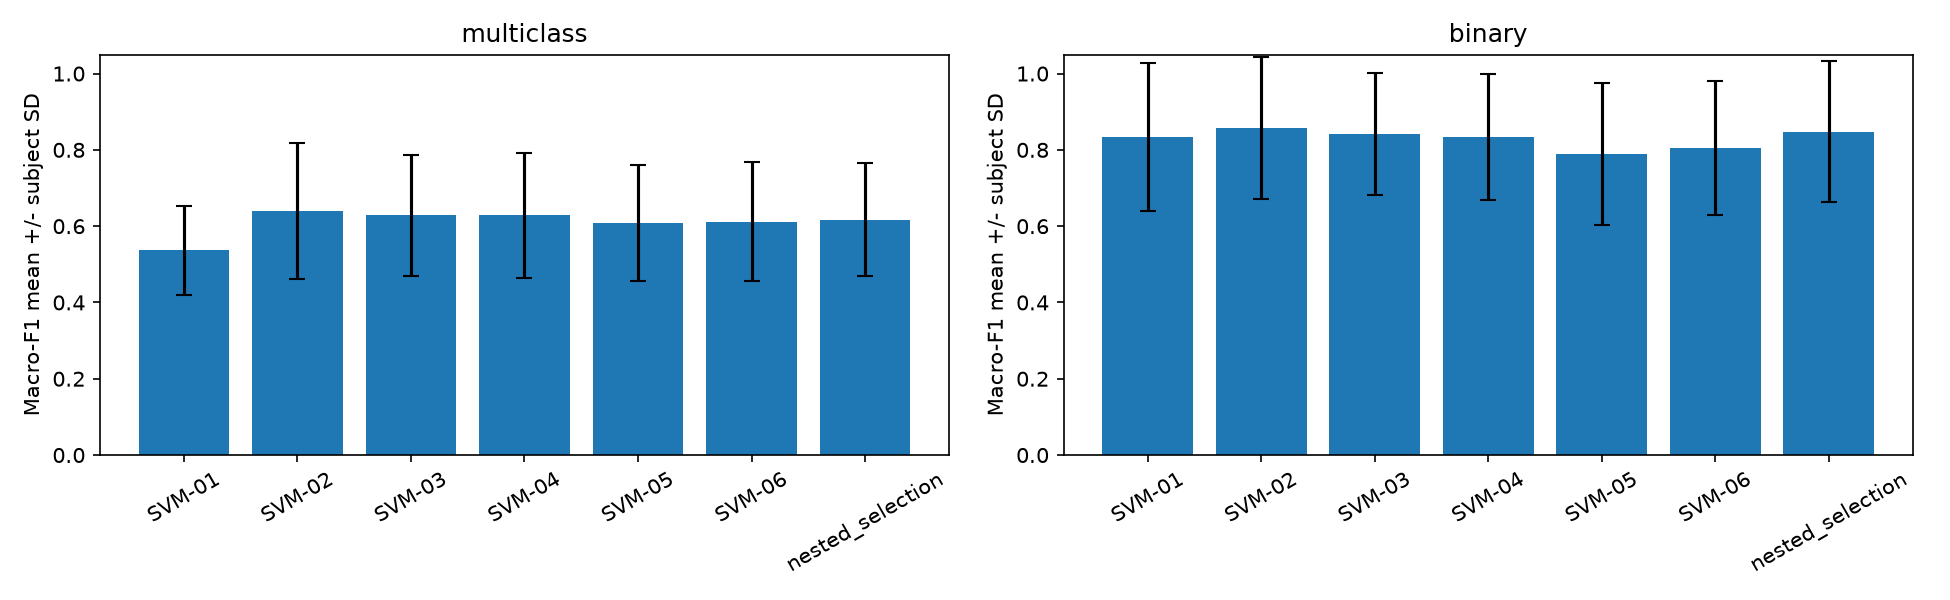

The table this chart was drawn from, first rows:
run_id, C, gamma, task, macro_f1_mean, macro_f1_std, balanced_accuracy_mean, balanced_accuracy_std
SVM-01, 0.1, 0.001, binary, 0.8346, 0.1942, 0.8434, 0.1692
SVM-01, 0.1, 0.001, multiclass, 0.537, 0.1169, 0.5844, 0.1064
SVM-02, 0.1, 0.01, binary, 0.857, 0.1863, 0.8759, 0.1638
SVM-02, 0.1, 0.01, multiclass, 0.6396, 0.1774, 0.6736, 0.1632
SVM-03, 1.0, 0.001, binary, 0.8415, 0.1601, 0.8548, 0.1445
SVM-03, 1.0, 0.001, multiclass, 0.628, 0.1594, 0.6654, 0.1399
SVM-04, 1.0, 0.01, binary, 0.8346, 0.1654, 0.8528, 0.1541
SVM-04, 1.0, 0.01, multiclass, 0.6287, 0.1638, 0.6688, 0.1562
SVM-05, 10.0, 0.001, binary, 0.7892, 0.1853, 0.8142, 0.1725
SVM-05, 10.0, 0.001, multiclass, 0.6076, 0.1525, 0.6438, 0.1398
SVM-06, 10.0, 0.01, binary, 0.8052, 0.1754, 0.8275, 0.1588
SVM-06, 10.0, 0.01, multiclass, 0.6116, 0.156, 0.6523, 0.1502
nested_selection, per_fold_inner_cv, per_fold_inner_cv, binary, 0.848, 0.1852, 0.8645, 0.1624
nested_selection, per_fold_inner_cv, per_fold_inner_cv, multiclass, 0.6174, 0.1482, 0.648, 0.131
